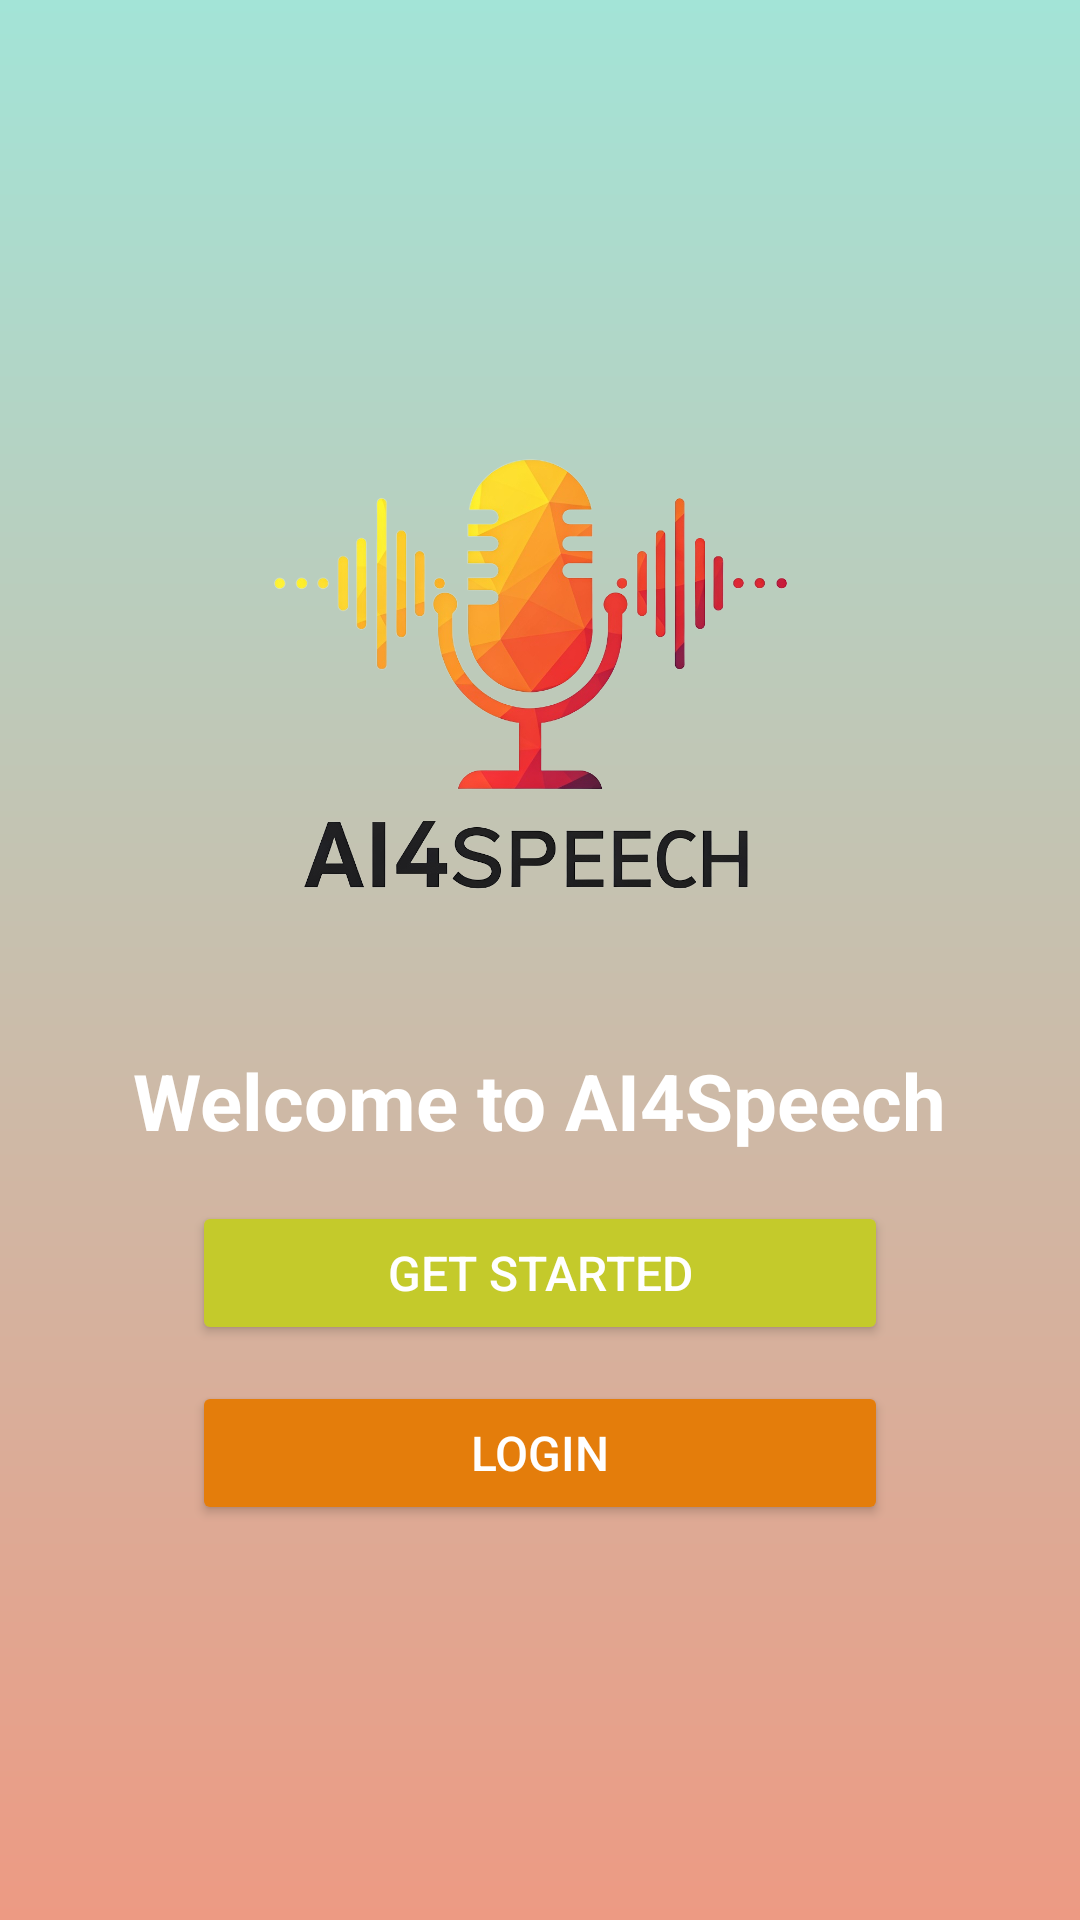

Reconstruct the res/layout file that produces this screen, plus the resources it refers to.
<!-- AndroidManifest.xml: application theme Theme.AI4Speech -->
<!-- res/layout/activity_main.xml -->
<LinearLayout xmlns:android="http://schemas.android.com/apk/res/android"
    android:layout_width="match_parent"
    android:layout_height="match_parent"
    android:orientation="vertical"
    android:gravity="center"
    android:padding="24dp"
    android:background="@drawable/background_gradient">

    
    <ImageView
        android:id="@+id/logoImage"
        android:layout_width="217dp"
        android:layout_height="198dp"
        android:layout_marginBottom="20dp"
        android:contentDescription="App Logo"
        android:src="@drawable/app_logo" />

    
    <TextView
        android:layout_width="wrap_content"
        android:layout_height="wrap_content"
        android:text="Welcome to AI4Speech"
        android:textSize="26sp"
        android:textColor="@android:color/white"
        android:textStyle="bold"
        android:layout_marginBottom="16dp"/>

    
    <Button
        android:id="@+id/getStartedButton"
        android:layout_width="232dp"
        android:layout_height="wrap_content"
        android:layout_marginBottom="12dp"
        android:backgroundTint="@color/c1"
        android:padding="12dp"
        android:text="Get Started"
        android:textColor="@android:color/white"
        android:textSize="16sp" />

    
    <Button
        android:id="@+id/loginButton"
        android:layout_width="232dp"
        android:layout_height="wrap_content"
        android:backgroundTint="@color/c2"
        android:padding="12dp"
        android:text="Login"
        android:textColor="@android:color/white"
        android:textSize="16sp" />
</LinearLayout>
<!-- resources referenced by this layout -->
<resources>
  <color name="c1">#C4CA2B</color>
  <color name="c2">#E47D0B</color>
  <!-- drawable app_logo: png bitmap (drawable, 265209 bytes) -->
  <!-- drawable background_gradient (drawable) -->
  <?xml version="1.0" encoding="utf-8"?>
  <layer-list xmlns:android="http://schemas.android.com/apk/res/android">
      <item>
          <shape android:shape="rectangle">
              <gradient
                  android:angle="270"
                  android:startColor="#A3E4D7"
                  android:endColor="#ED9A83"
                  android:type="linear"/>
          </shape>
      </item>
  </layer-list>
  <style name="Theme.AI4Speech" parent="Base.Theme.AI4Speech" />
  <style name="Base.Theme.AI4Speech" parent="Theme.Material3.DayNight.NoActionBar">
          
          
      </style>
</resources>
